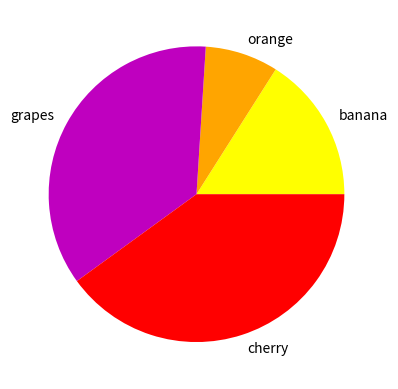

Generate this figure with matplotlib:
import matplotlib.pyplot as plt
import numpy as np

x=np.array([20,10,45,50])
mylabels=["banana","orange","grapes","cherry"]
mycolors=["yellow","orange","m","r"]

plt.pie(x,labels=mylabels,colors=mycolors)
plt.show()